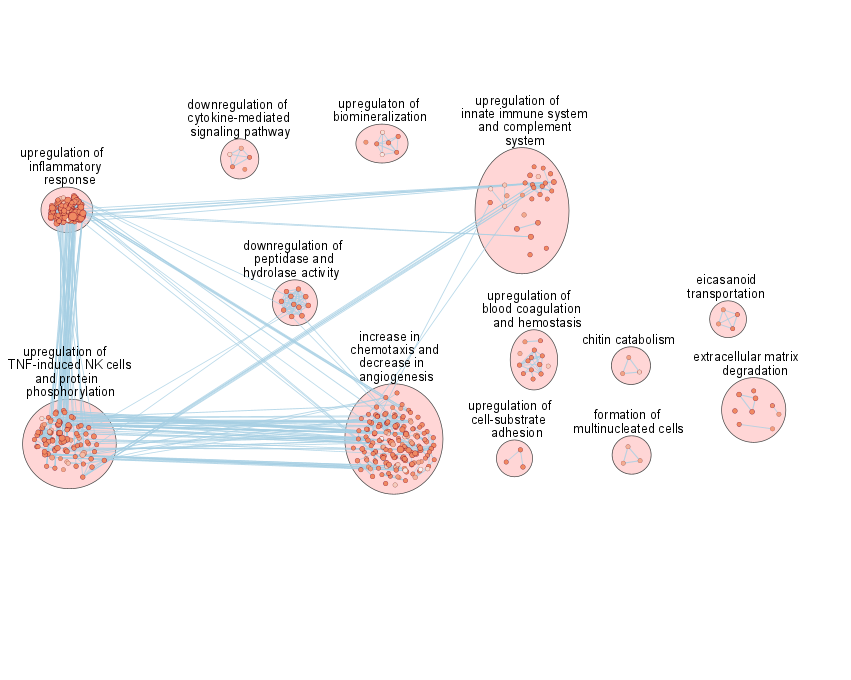

Source data for this figure (header and first rows):
EnrichmentMap::Colouring (mat_u_en), EnrichmentMap::ES (mat_u_en), EnrichmentMap::fdr_qvalue (mat_u_en), EnrichmentMap::fwer_qvalue (mat_u_en), EnrichmentMap::Genes, EnrichmentMap::GS_DESCR, EnrichmentMap::gs_size, EnrichmentMap::GS_Type, EnrichmentMap::Name, EnrichmentMap::NES (mat_u_en), EnrichmentMap::pvalue (mat_u_en), MCODE::Clusters (1), MCODE::Node Status (1), MCODE::Score (1), name, selected, shared name
1, , 2.919333453338729E-12, , CCL8|PF4|XCL1|ANXA1|CXCL1|CXCL2|IL34|CCL…, granulocyte chemotaxis, 19, ENR, GO:0071621, 1.0, 2.919333453338729E-12, Cluster 3, Clustered, 51.2, GO:0071621, false, GO:0071621
0.9819, , 0.01807, , CSF1|XCL1|MSTN|LBP|IL1B|CCL2|IL34, regulation of granulocyte chemotaxis, 7, ENR, GO:0071622, 1.0, 0.01807, Cluster 3, Clustered, 55.95, GO:0071622, false, GO:0071622
0.9696, , 0.03043, , SERPING1|A2M|KNG2|F10|F11|SERPINE2, Intrinsic Pathway of Fibrin Clot Formati…, 6, ENR, REAC:R-MMU-140837, 1.0, 0.03043, Cluster 5, Clustered, 26.13, REAC:R-MMU-140837, false, REAC:R-MMU-140837
1, , 4.769853994061884E-6, , XCL1|LEP|PLA2G2D|IL21|IL12B|IL6|ANXA1|ZP…, T cell proliferation, 16, ENR, GO:0042098, 1.0, 4.769853994061884E-6, Cluster 1, Clustered, 90.97, GO:0042098, false, GO:0042098
0.9523, , 0.04773, , HRG|LEP|SFRP2|IL12B|ADM|IL6|HTRA4|C6|ANX…, positive regulation of apoptotic process, 21, ENR, GO:0043065, 1.0, 0.04773, Cluster 3, Clustered, 57.28, GO:0043065, false, GO:0043065
1, , 6.401050500909906E-6, , CCL8|XCL1|NINJ1|SERPINE1|CCL7|CCL24|ANXA…, monocyte chemotaxis, 10, ENR, GO:0002548, 1.0, 6.401050500909906E-6, Cluster 3, Clustered, 51.81, GO:0002548, false, GO:0002548
1.0, , 7.077025324436979E-28, , MMP13|MMP12|CCDC80|ADAMTS18|PTX3|KLK4|CO…, extracellular structure organization, 42, ENR, GO:0043062, 1.0, 7.077025324436979E-28, Cluster 9, Clustered, 12.88, GO:0043062, false, GO:0043062
1.0, , 2.375844293960558E-24, , CCL8|FGF18|LEP|NINJ1|MMP12|SEMA3D|SERPIN…, cell motility, 85, ENR, GO:0048870, 1.0, 2.375844293960558E-24, Cluster 2, Clustered, 64.65, GO:0048870, false, GO:0048870
1, , 2.5270615851037343E-14, , CCL8|LEP|SERPINE1|VSTM2A|TREM2|INSL6|GDF…, cellular developmental process, 123, ENR, GO:0048869, 1.0, 2.5270615851037343E-14, Cluster 1, Clustered, 86.67, GO:0048869, false, GO:0048869
0.9909, , 0.009139, , PLA2G2D|NLRP3|IL6|HPSE|ZP3|IL1B, regulation of acute inflammatory respons…, 6, ENR, GO:0002673, 1.0, 0.009139, Cluster 1, Clustered, 80.18, GO:0002673, false, GO:0002673
1, , 2.3646119175484636E-10, , METRNL|CCL8|FGF18|IL7|NINJ1|IL21|SERPINE…, positive regulation of cell differentiat…, 45, ENR, GO:0045597, 1.0, 2.3646119175484636E-10, Cluster 2, Clustered, 61.66, GO:0045597, false, GO:0045597
0.9993, , 7.219329124167449E-4, , XCL1|IL18|IL12B|ANXA1|IL1B|IL1RL1|HAVCR2, T-helper 1 type immune response, 7, ENR, GO:0042088, 1.0, 7.219329124167449E-4, Cluster 1, Clustered, 86.08, GO:0042088, false, GO:0042088
1, , 9.97519436961316E-10, , CCL8|PF4|XCL1|TREM2|SLIT3|CXCL1|CXCL2|CC…, cellular response to chemokine, 15, ENR, GO:1990869, 1.0, 9.97519436961316E-10, Cluster 3, Clustered, 50.05, GO:1990869, false, GO:1990869
1, , 4.18368489749147E-9, , MZB1|XCL1|NMB|IL7|LEP|PLA2G2D|IL21|IL12B…, regulation of leukocyte proliferation, 22, ENR, GO:0070663, 1.0, 4.18368489749147E-9, Cluster 1, Clustered, 92.99, GO:0070663, false, GO:0070663
1, , 9.97519436961316E-10, , CCL8|PF4|XCL1|TREM2|SLIT3|CXCL1|CXCL2|CC…, response to chemokine, 15, ENR, GO:1990868, 1.0, 9.97519436961316E-10, Cluster 3, Clustered, 50.05, GO:1990868, false, GO:1990868
1, , 3.3505346165225703E-9, , XCL1|NMB|IL7|LEP|IL21|IL12B|IL6|ANXA1|ZP…, positive regulation of leukocyte prolife…, 18, ENR, GO:0070665, 1.0, 3.3505346165225703E-9, Cluster 1, Clustered, 93.58, GO:0070665, false, GO:0070665
0.9992, , 7.98409629386845E-4, , HRG|PRF1|XCL1|IL12B|HAVCR2, immune response to tumor cell, 5, ENR, GO:0002418, 1.0, 7.98409629386845E-4, Cluster 3, Clustered, 50.73, GO:0002418, false, GO:0002418
1.0, , 1.1330336047277977E-23, , FGF18|LEP|NINJ1|SERPINE1|ADM|CFH|SERPINF…, blood vessel development, 56, ENR, GO:0001568, 1.0, 1.1330336047277977E-23, Cluster 3, Clustered, 57.42, GO:0001568, false, GO:0001568
1, , 2.941305388774834E-13, , METRNL|CCL8|FGF18|CTLA2A|LEP|NINJ1|SEMA3…, regulation of cell differentiation, 67, ENR, GO:0045595, 1.0, 2.941305388774834E-13, Cluster 2, Clustered, 64.88, GO:0045595, false, GO:0045595
1, , 3.252232797972883E-11, , XCL1|IL7|LEP|PLA2G2D|IL21|TREM2|ANXA1|ZP…, leukocyte proliferation, 28, ENR, GO:0070661, 1.0, 3.252232797972883E-11, Cluster 1, Clustered, 90.21, GO:0070661, false, GO:0070661
0.9841, , 0.01586, , HRG|XDH|DCN|IL12B, negative regulation of vascular endothel…, 4, ENR, GO:1900747, 1.0, 0.01586, Cluster 3, Clustered, 53.46, GO:1900747, false, GO:1900747
1, , 2.782839482167981E-5, , IL17F|LEP|SERPINE1|CHIL3|TREM2|IL6|LBP, production of molecular mediator involve…, 7, ENR, GO:0002532, 1.0, 2.782839482167981E-5, Cluster 3, Clustered, 50.52, GO:0002532, false, GO:0002532
1.0, , 6.1596277967619205E-28, , MMP13|MMP12|CCDC80|ADAMTS18|PTX3|KLK4|CO…, external encapsulating structure organiz…, 42, ENR, GO:0045229, 1.0, 6.1596277967619205E-28, Cluster 9, Clustered, 12.88, GO:0045229, false, GO:0045229
1, , 1.4489148590148798E-5, , PRL7A2|FGF18|XDH|PLAU|ANXA1|SERPINF1|PRL…, gland development, 25, ENR, GO:0048732, 1.0, 1.4489148590148798E-5, Cluster 3, Clustered, 55.93, GO:0048732, false, GO:0048732
1.0, , 1.7453481566545545E-28, , CCL8|MMP13|LEP|MMP12|SERPINE1|TREM2|INSL…, anatomical structure development, 175, ENR, GO:0048856, 1.0, 1.7453481566545545E-28, Cluster 1, Seed, 95.6, GO:0048856, false, GO:0048856
1, , 3.0427119413590885E-10, , HRG|PF4|SERPINE1|IL6|PLAU|ADAMTS18|CFH|C…, coagulation, 20, ENR, GO:0050817, 1.0, 3.0427119413590885E-10, Cluster 5, Clustered, 27.04, GO:0050817, false, GO:0050817
1, , 2.3900776182337922E-6, , HRG|SERPING1|KNG2|SERPINE1|PLAU|HPSE|ADA…, regulation of coagulation, 11, ENR, GO:0050818, 1.0, 2.3900776182337922E-6, Cluster 5, Clustered, 27.62, GO:0050818, false, GO:0050818
1, , 1.8319152931270763E-8, , XCL1|FGF18|SERPINE1|TREM2|F7|FGF10|IL34|…, positive regulation of chemotaxis, 17, ENR, GO:0050921, 1.0, 1.8319152931270763E-8, Cluster 2, Clustered, 60.66, GO:0050921, false, GO:0050921
1, , 2.8764134202152248E-11, , HRG|XCL1|FGF18|NINJ1|SEMA3D|SERPINE1|TRE…, regulation of chemotaxis, 23, ENR, GO:0050920, 1.0, 2.8764134202152248E-11, Cluster 3, Seed, 60.19, GO:0050920, false, GO:0050920
0.9866, , 0.01336, , IL18|IL6|ANXA1|FASL|ST6GAL1, inflammatory cell apoptotic process, 5, ENR, GO:0006925, 1.0, 0.01336, Cluster 2, Clustered, 61.97, GO:0006925, false, GO:0006925
1, , 7.470749117467116E-12, , XCL1|LEP|IL21|TREM2|C8A|ZP3|CRP|C4B|IL1B…, lymphocyte mediated immunity, 28, ENR, GO:0002449, 1.0, 7.470749117467116E-12, Cluster 2, Clustered, 69.87, GO:0002449, false, GO:0002449
1.0, , 4.6266933008427785E-27, , MMP13|LEP|MMP12|SERPINE1|TREM2|INSL6|GDF…, system development, 145, ENR, GO:0048731, 1.0, 4.6266933008427785E-27, Cluster 1, Clustered, 94.24, GO:0048731, false, GO:0048731
1, , 1.3606921242644914E-7, , XCL1|NINJ1|SERPINE1|HC|F7|IL34|CSF1|VEGF…, regulation of leukocyte chemotaxis, 15, ENR, GO:0002688, 1.0, 1.3606921242644914E-7, Cluster 3, Clustered, 55.94, GO:0002688, false, GO:0002688
1, , 2.2283329428241654E-6, , XCL1|SERPINE1|TREM2|ZP3|F7|IL34|CSF1|VEG…, positive regulation of leukocyte migrati…, 15, ENR, GO:0002687, 1.0, 2.2283329428241654E-6, Cluster 3, Clustered, 59.3, GO:0002687, false, GO:0002687
1, , 7.303961610375425E-6, , XCL1|LEP|IL21|NLRP3|IL12B|TREM2|IL6|ANXA…, positive regulation of leukocyte activat…, 23, ENR, GO:0002696, 1.0, 7.303961610375425E-6, Cluster 1, Clustered, 94.4, GO:0002696, false, GO:0002696
0.9999, , 6.219119121149077E-5, , PRL7A2|IL10|LEP|IL12B|IL6|CXCL5|PRL7C1|P…, positive regulation of receptor signalin…, 8, ENR, GO:0046427, 1.0, 6.219119121149077E-5, Cluster 3, Clustered, 48.82, GO:0046427, false, GO:0046427
1, , 2.694535576978738E-7, , XCL1|LEP|PLA2G2D|IL21|TREM2|ANXA1|ZP3|FG…, regulation of leukocyte activation, 30, ENR, GO:0002694, 1.0, 2.694535576978738E-7, Cluster 1, Clustered, 92.99, GO:0002694, false, GO:0002694
1, , 1.1240325871595615E-5, , CSF1|VEGFC|CXCL13|XCL1|MSTN|SERPINE1|CCL…, positive regulation of leukocyte chemota…, 12, ENR, GO:0002690, 1.0, 1.1240325871595615E-5, Cluster 3, Clustered, 56.62, GO:0002690, false, GO:0002690
0.9999, , 9.416054403894056E-5, , IL24|PRL7A2|IL10|LEP|IL12B|IL6|CXCL5|IFN…, regulation of receptor signaling pathway…, 10, ENR, GO:0046425, 1.0, 9.416054403894056E-5, Cluster 3, Clustered, 48.2, GO:0046425, false, GO:0046425
1.0, , 7.922342947298595E-18, , CCL8|LEP|PCOLCE2|MMP12|SERPINE1|VSTM2A|T…, cellular response to chemical stimulus, 112, ENR, GO:0070887, 1.0, 7.922342947298595E-18, Cluster 1, Clustered, 91.32, GO:0070887, false, GO:0070887
1.0, , 3.96047234444535E-23, , FGF18|LEP|NINJ1|SERPINE1|ADM|CFH|SERPINF…, tube morphogenesis, 60, ENR, GO:0035239, 1.0, 3.96047234444535E-23, Cluster 3, Clustered, 58.86, GO:0035239, false, GO:0035239
0.9996, , 4.3367822217756314E-4, , MMP8|IL10|TREM2|LBP|IL1RL1|HAVCR2, positive regulation of macrophage activa…, 6, ENR, GO:0043032, 1.0, 4.3367822217756314E-4, Cluster 3, Clustered, 56.78, GO:0043032, false, GO:0043032
0.9889, , 0.01109, , DIPK2A|IL7|LEP|IL21|SERPINE1|ADM|TREM2|I…, apoptotic process, 48, ENR, GO:0006915, 1.0, 0.01109, Cluster 2, Clustered, 66.83, GO:0006915, false, GO:0006915
0.9996, , 4.4187190943079736E-4, , MYOC|ENPP2|TREM2|IL6|CRB1|ANXA1|FGF10|IL…, gliogenesis, 19, ENR, GO:0042063, 1.0, 4.4187190943079736E-4, Cluster 3, Clustered, 48.75, GO:0042063, false, GO:0042063
1, , 7.648401398180197E-12, , MMP12|SERPINE1|PLAU|ADAMTS18|CFH|ANXA1|F…, wound healing, 30, ENR, GO:0042060, 1.0, 7.648401398180197E-12, Cluster 5, Clustered, 27.4, GO:0042060, false, GO:0042060
1, , 3.267144842596395E-14, , XCL1|LEP|IL21|TREM2|C8A|CXCL1|ZP3|CRP|C4…, leukocyte mediated immunity, 34, ENR, GO:0002443, 1.0, 3.267144842596395E-14, Cluster 2, Clustered, 71.65, GO:0002443, false, GO:0002443
1, , 1.381588815464272E-7, , XCL1|NINJ1|SERPINE1|TREM2|HC|ANXA1|ZP3|F…, regulation of leukocyte migration, 19, ENR, GO:0002685, 1.0, 1.381588815464272E-7, Cluster 3, Clustered, 57.88, GO:0002685, false, GO:0002685
1.0, , 1.9207541923264356E-22, , CFP|LEP|NINJ1|MMP12|SERPINE1|TREM2|CFH|C…, positive regulation of immune system pro…, 62, ENR, GO:0002684, 1.0, 1.9207541923264356E-22, Cluster 1, Clustered, 93.97, GO:0002684, false, GO:0002684
0.9999, , 1.1777454495265897E-4, , LEP|SERPINE1|ADM|TREM2|PAPPA|SLPI|SERPIN…, response to oxygen-containing compound, 53, ENR, GO:1901700, 1.0, 1.1777454495265897E-4, Cluster 2, Clustered, 65.51, GO:1901700, false, GO:1901700
1.0, , 1.378996997714624E-21, , CFP|CTLA2A|LEP|NINJ1|MMP12|SERPINE1|TREM…, regulation of immune system process, 75, ENR, GO:0002682, 1.0, 1.378996997714624E-21, Cluster 1, Clustered, 92.08, GO:0002682, false, GO:0002682
0.9958, , 0.00419, , LEP|SERPINE1|TREM2|ANXA1|CXCL1|CMA1|SPP1…, cellular response to oxygen-containing c…, 33, ENR, GO:1901701, 1.0, 0.00419, Cluster 3, Clustered, 48.96, GO:1901701, false, GO:1901701
0.9901, , 0.009871, , HRG|FGF18|DCN|ENPP2|SRPX2|ANXA1|SERPINF1…, tissue migration, 16, ENR, GO:0090130, 1.0, 0.009871, Cluster 3, Clustered, 52.01, GO:0090130, false, GO:0090130
0.9922, , 0.007762, , HRG|FGF18|DCN|ENPP2|SRPX2|ANXA1|SERPINF1…, epithelium migration, 16, ENR, GO:0090132, 1.0, 0.007762, Cluster 3, Clustered, 52.01, GO:0090132, false, GO:0090132
0.9988, , 0.001222, , CXCL13|FGF18|FGF16|FGF2, cell chemotaxis to fibroblast growth fac…, 4, ENR, GO:0035766, 1.0, 0.001222, Cluster 3, Clustered, 49.23, GO:0035766, false, GO:0035766
1, , 4.165006034082258E-5, , XCL1|CTLA2A|IL7|LEP|PLA2G2D|IL21|NLRP3|I…, regulation of T cell activation, 20, ENR, GO:0050863, 1.0, 4.165006034082258E-5, Cluster 1, Clustered, 92.83, GO:0050863, false, GO:0050863
1, , 3.6717118120129927E-8, , XCL1|CTLA2A|IL7|LEP|PLA2G2D|IL21|TREM2|A…, regulation of cell activation, 35, ENR, GO:0050865, 1.0, 3.6717118120129927E-8, Cluster 1, Clustered, 94.44, GO:0050865, false, GO:0050865
0.994, , 0.005952, , IL1RN|IL6|IL1R2, negative regulation of interleukin-1-med…, 3, ENR, GO:2000660, 1.0, 0.005952, Cluster 10, Clustered, 29.24, GO:2000660, false, GO:2000660
1, , 2.6845070648911607E-7, , SERPINE1|ADM|TREM2|SLPI|CXCL1|FGF10|CXCL…, response to lipopolysaccharide, 25, ENR, GO:0032496, 1.0, 2.6845070648911607E-7, Cluster 2, Clustered, 65.45, GO:0032496, false, GO:0032496
1, , 1.4910681677125523E-5, , XCL1|LEP|IL21|NLRP3|IL12B|TREM2|IL6|ANXA…, positive regulation of cell activation, 23, ENR, GO:0050867, 1.0, 1.4910681677125523E-5, Cluster 1, Clustered, 94.4, GO:0050867, false, GO:0050867
0.9988, , 0.001222, , CXCL13|FGF18|FGF16|FGF2, endothelial cell chemotaxis to fibroblas…, 4, ENR, GO:0035768, 1.0, 0.001222, Cluster 3, Clustered, 49.23, GO:0035768, false, GO:0035768
... 416 more rows
